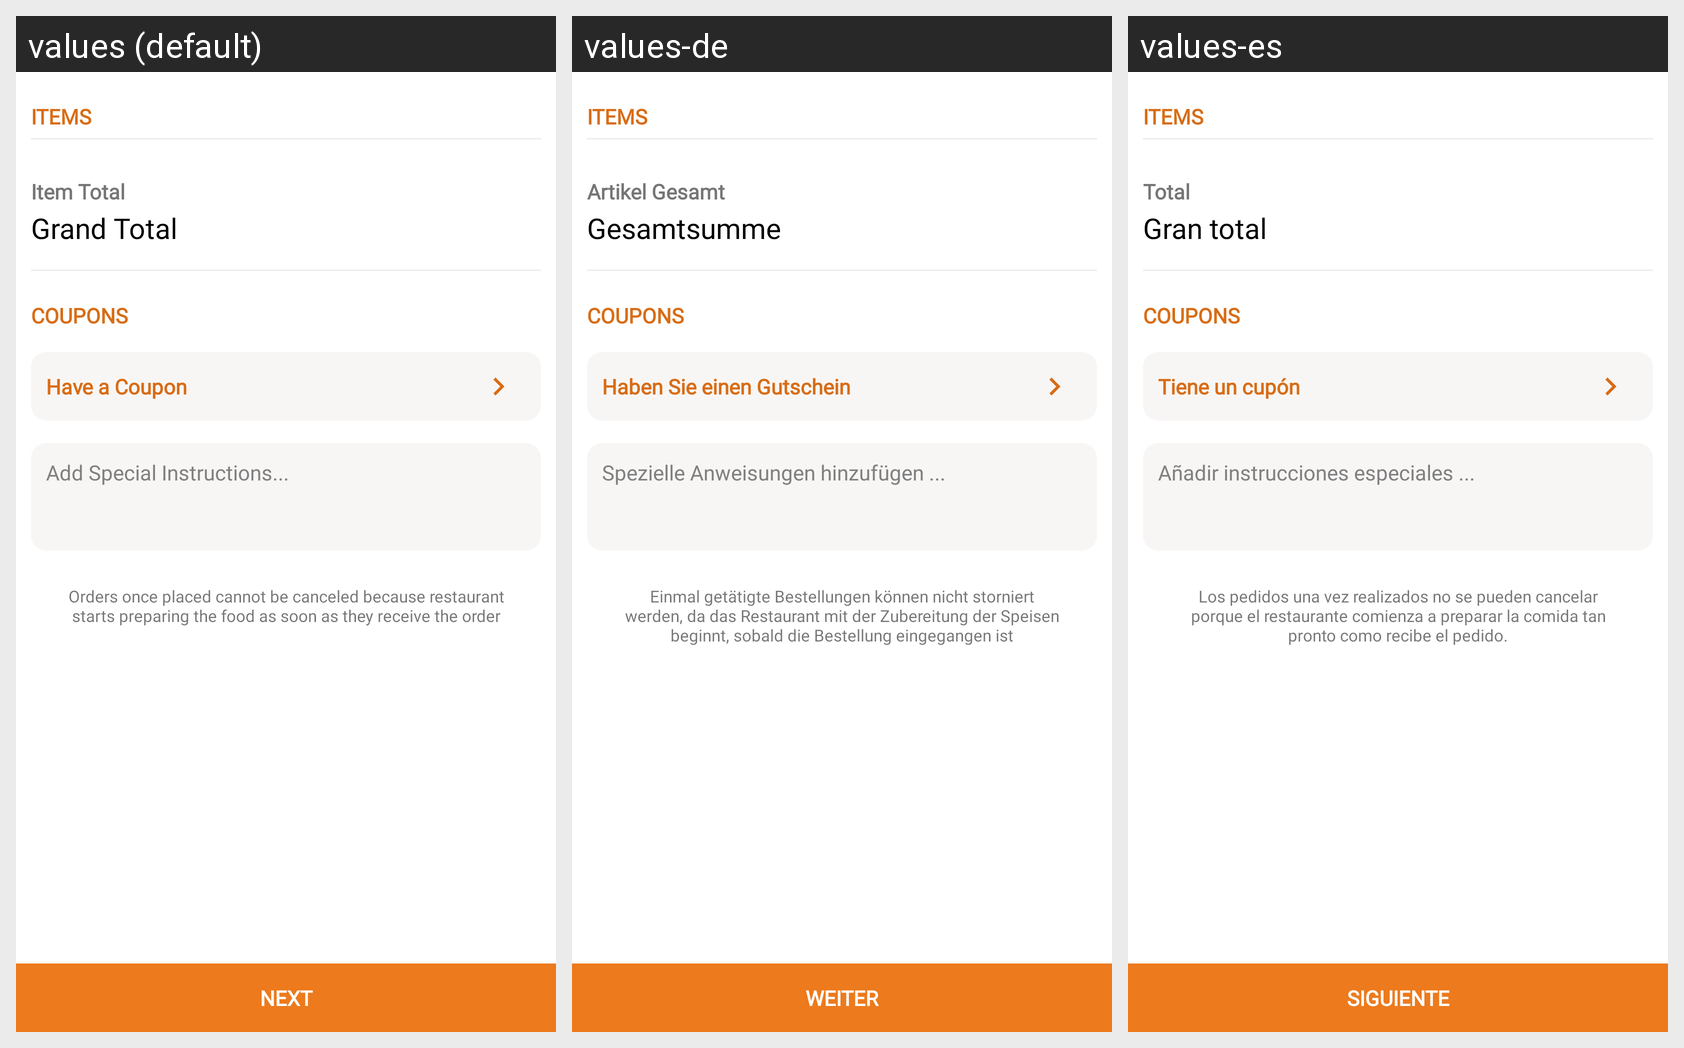

The Android screen above is rendered under several locales of the same app. Produce the string resources it draws, with the default and per-locale values.
Android screen res/layout/activity_view_cart_.xml rendered under 3 locales, left to right: values (default), values-de, values-es. Device: Nexus 5 (rendered at 1080×1920; each locale shown at half size, 540×960, under a caption strip naming it); theme AppTheme.
Strings drawn on this screen, with the default value and each locale's value (text and hints the layout hard-codes, and strings that could not be matched under every locale, appear in the picture but are not listed):

items
  values: Items
  values-de: Items  [not translated; the default value is used]
  values-es: Items  [not translated; the default value is used]

item_total
  values: Item Total
  values-de: Artikel Gesamt
  values-es: Total

grand_total
  values: Grand Total
  values-de: Gesamtsumme 
  values-es: Gran total

coupons
  values: Coupons
  values-de: Coupons  [not translated; the default value is used]
  values-es: Coupons  [not translated; the default value is used]

have_a_coupon
  values: Have a Coupon
  values-de: Haben Sie einen Gutschein
  values-es: Tiene un cupón

add_special_instructions
  values: Add Special Instructions...
  values-de: Spezielle Anweisungen hinzufügen ...
  values-es: Añadir instrucciones especiales ...

orders_once_placed_cannot_be_canceled_because_restaurant_starts_preparing_the_food_as_soon_as_they_receive_the_order
  values: Orders once placed cannot be canceled because restaurant starts preparing the food as soon as they receive the order
  values-de: Einmal getätigte Bestellungen können nicht storniert werden, da das Restaurant mit der Zubereitung der Speisen beginnt, sobald die Bestellung eingegangen ist
  values-es: Los pedidos una vez realizados no se pueden cancelar porque el restaurante comienza a preparar la comida tan pronto como recibe el pedido.

Next
  values: Next
  values-de: Weiter
  values-es: Siguiente
